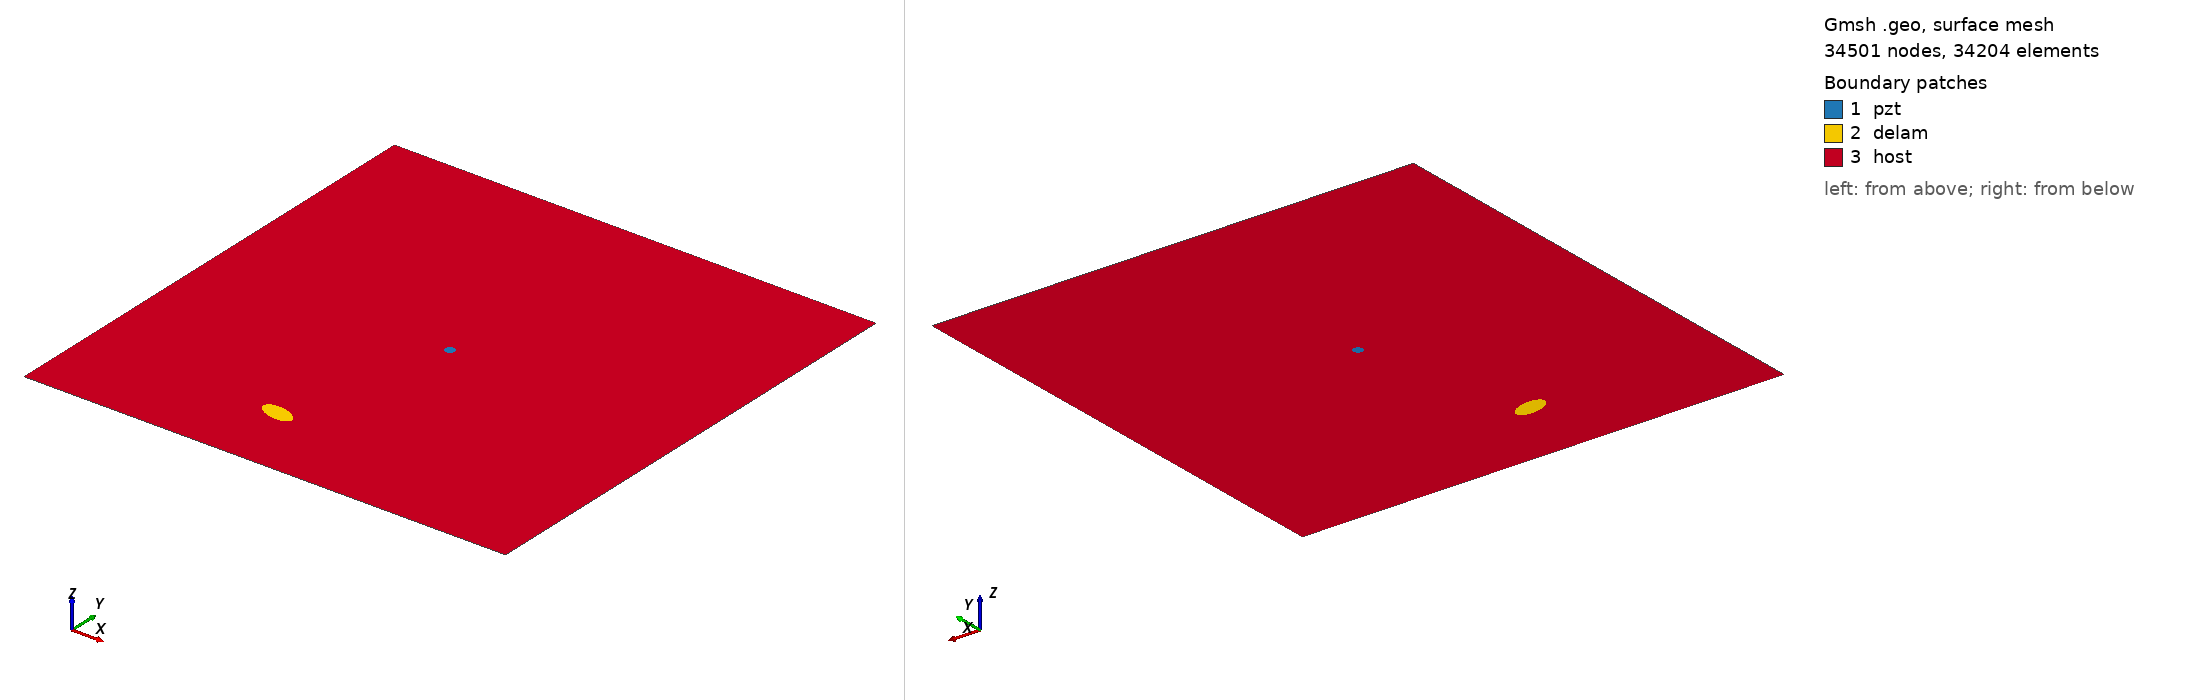

Gmsh geometry script, surface-meshed: 34501 nodes, 34204 surface elements. Boundary patches (legend numbers): 1 pzt, 2 delam, 3 host. Left view from above one corner, right view from below the opposite corner. Legend entries are the model's physical surfaces. The drawing asked Gmsh for element sizes between 1% and 20% of the model's largest extent; the script's own settings can give other sizes.

=== m1_rand_single_delam_321.geo (drawn) ===
SetFactory("OpenCASCADE");
L=0.500000; 
W=0.500000; 
a=0.017646; 
b=0.008773; 
x=0.203058; 
y=0.078239; 
alpha=0.923499 *Pi; 
r=0.005000; 
xpzt=0.250000; 
ypzt=0.250000; 
//+
Point(1) = {0, 0, 0, 1.0};
//+
Point(2) = {L, 0, 0, 1.0};
//+
Point(3) = {L, W, 0, 1.0};
//+
Point(4) = {0, W, 0, 1.0};
//+
Line(1) = {1, 2};
//+
Line(2) = {2, 3};
//+
Line(3) = {3, 4};
//+
Line(4) = {4, 1};
//+
Circle(5) = {xpzt, ypzt, -0, r, 0, 2*Pi};
//+
Ellipse(6) = {x, y, -0, a, b, 0, 2*Pi};
//+
Rotate {{0, 0, 1}, {x, y, 0}, alpha} {
  Curve{6}; 
}
//+
Curve Loop(1) = {4, 1, 2, 3};
//+
Curve Loop(2) = {6};
//+
Curve Loop(3) = {5};
//+
Curve Loop(4) = {6};
//+
Curve Loop(5) = {5};
//+
Plane Surface(1) = {5};
//+
Plane Surface(2) = {4};
//+
Plane Surface(3) = {1, 2, 3};
//+
Point(9) = {xpzt, ypzt, 0, 1.0};
//+
Point{9} In Surface {1};// mesh node at centre of pzt
//+
Physical Surface("pzt") = {1};
//+
Physical Surface("delam") = {2};
//+
Physical Surface("host") = {3};

Mesh.Algorithm = 6; // Frontal
Mesh.CharacteristicLengthFactor = 0.068000;
Mesh.CharacteristicLengthMin = 0.001000;
Mesh.CharacteristicLengthMax = 0.200000;
Mesh.RecombineAll = 1; // Apply recombination algorithm
Mesh.SubdivisionAlgorithm = 1; // 1: all quadrangles
Mesh.Smoothing = 1;
